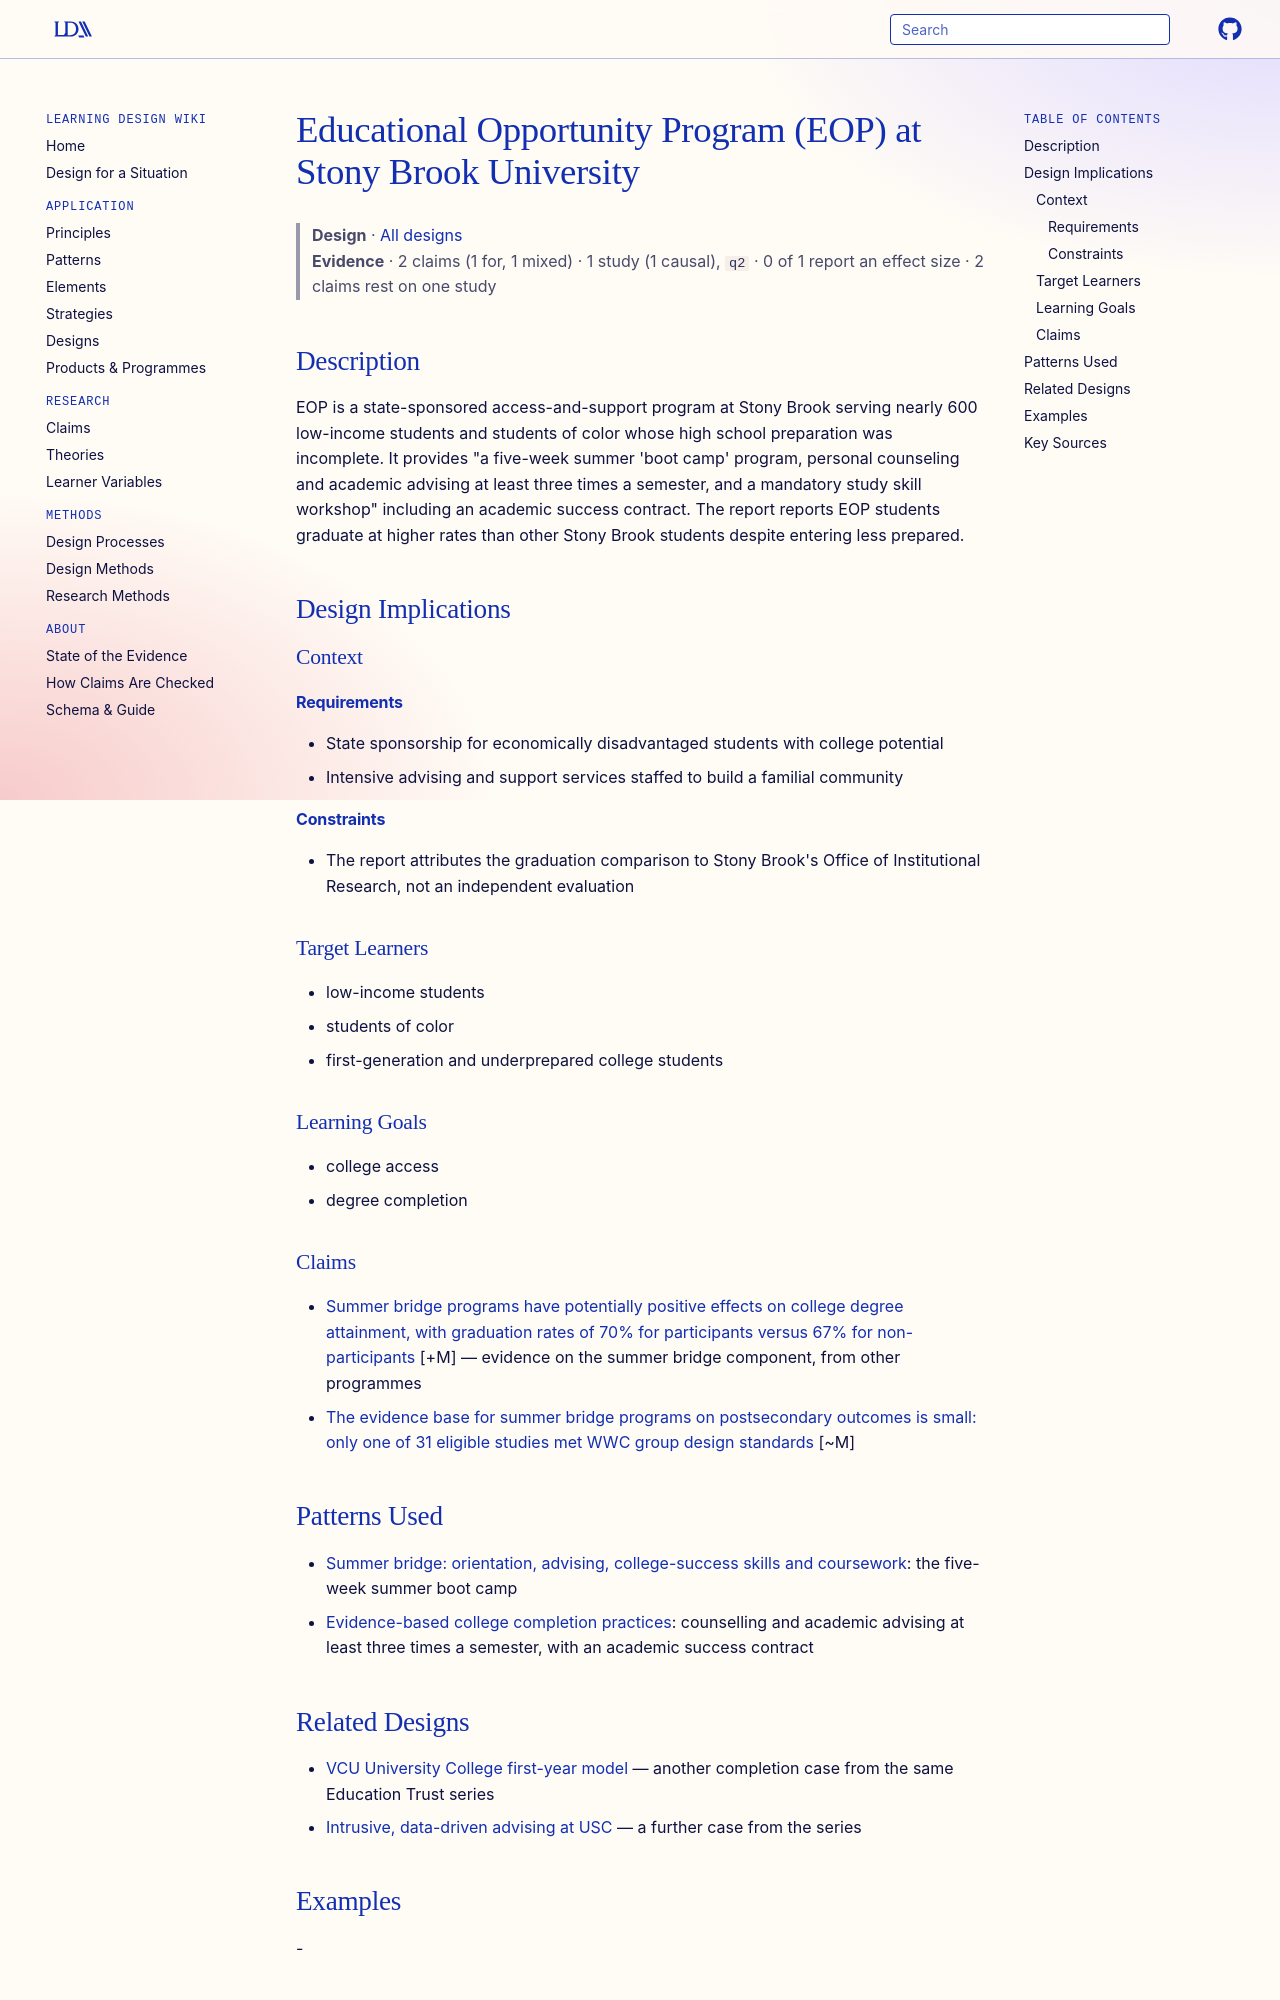

repository: Learning-Design-Alliance/learning-wiki · page: designs/eop-stony-brook-support-program/index.html · generator: mkdocs

---
type: design
id: eop-stony-brook-support-program
title: Educational Opportunity Program (EOP) at Stony Brook University
description: EOP is a state-sponsored access-and-support program at Stony Brook serving nearly 600 low-income students and students of color whose high school preparation was incomplete.
status: review
generated:
  by: "process:settle-candidates"
  at: 2026-10-10
sources:
  - id: mary-nguyen-2012
    resource: "https://www.collegeresults.org"
    title: "Mary Nguyen, Erin Ward Bibo, and Jennifer Engle. (2012). Advancing to Completion: Increasing degree attainment by improving graduation rates and closing gaps for Hispanic students. The Education Trust. https://www.collegeresults.org"
    author: Mary Nguyen, Erin Ward Bibo, and Jennifer Engle
---

# Educational Opportunity Program (EOP) at Stony Brook University

> **Design** · [All designs](index.md)
> **Evidence** · 2 claims (1 for, 1 mixed) · 1 study (1 causal), `q2` · 0 of 1 report an effect size · 2 claims rest on one study

## Description
EOP is a state-sponsored access-and-support program at Stony Brook serving nearly 600 low-income students and students of color whose high school preparation was incomplete. It provides "a five-week summer 'boot camp' program, personal counseling and academic advising at least three times a semester, and a mandatory study skill workshop" including an academic success contract. The report reports EOP students graduate at higher rates than other Stony Brook students despite entering less prepared.

## Design Implications

### Context
#### Requirements
- State sponsorship for economically disadvantaged students with college potential
- Intensive advising and support services staffed to build a familial community
#### Constraints
- The report attributes the graduation comparison to Stony Brook's Office of Institutional Research, not an independent evaluation

### Target Learners
- low-income students
- students of color
- first-generation and underprepared college students

### Learning Goals
- college access
- degree completion

### Claims
- [Summer bridge programs have potentially positive effects on college degree attainment, with graduation rates of 70% for participants versus 67% for non-participants](../claims/summer-bridge-potentially-positive-degree-attainment.md) [+M] — evidence on the summer bridge component, from other programmes
- [The evidence base for summer bridge programs on postsecondary outcomes is small: only one of 31 eligible studies met WWC group design standards](../claims/summer-bridge-evidence-base-small-one-study.md) [~M]

## Patterns Used
- [Summer bridge: orientation, advising, college-success skills and coursework](summer-bridge-four-component-design.md): the five-week summer boot camp
- [Evidence-based college completion practices](../strategies/evidence-based-college-completion-practices.md): counselling and academic advising at least three times a semester, with an academic success contract
